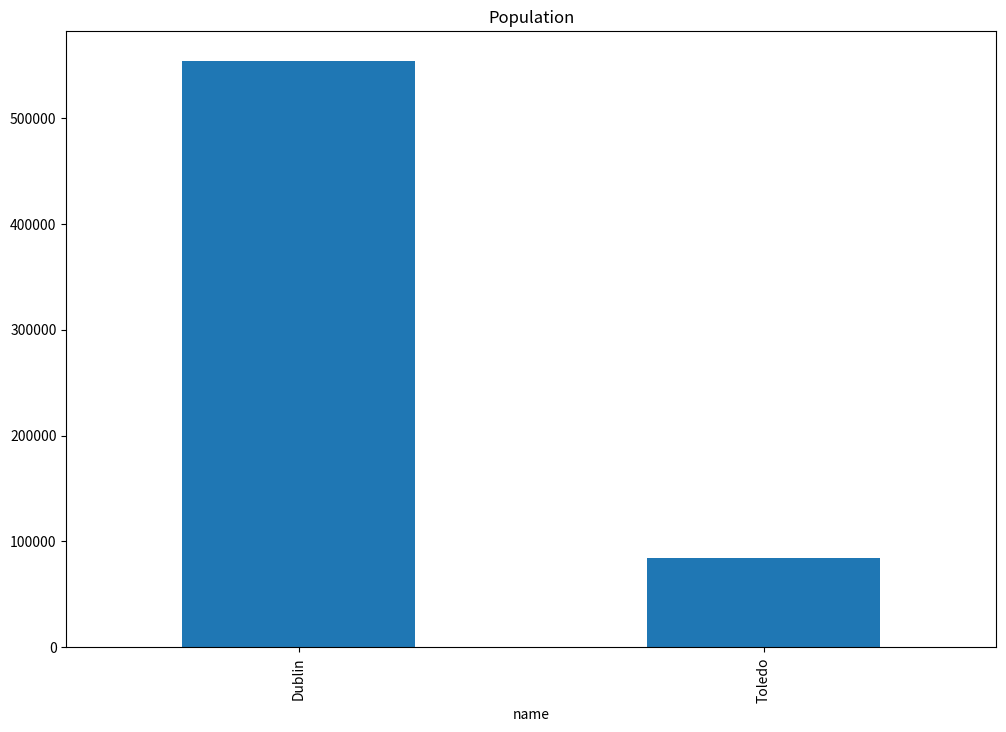

Generate this figure with matplotlib:
import pandas as pd
from dataclasses import dataclass
import matplotlib.pyplot as plt


@dataclass
class City:
    name: str
    population: int
    area_km2: float

    def pandas(self):
        data = {
            'name': self.name,
            'population': pd.to_numeric(self.population),
            'area_km2': pd.to_numeric(self.area_km2),
        }
        return data


cities = [
    City(name='Dublin', population=554_554, area_km2=117.8),
    City(name='Toledo', population=84_282, area_km2=232.1),
]


data = pd.DataFrame(city.pandas() for city in cities)
print(data)
data = data.set_index('name')
print(data)

# Create a figure to store the graph
fig, axs = plt.subplots(figsize=(12, 8))

# Create a bar graph in that area
data['population'].plot.bar(ax=axs)
plt.title('Population')

# Save the result in a png
fig.savefig('cities_population.png')

# Aggregate results
result = data.agg(['sum', 'count'])
print(result)
